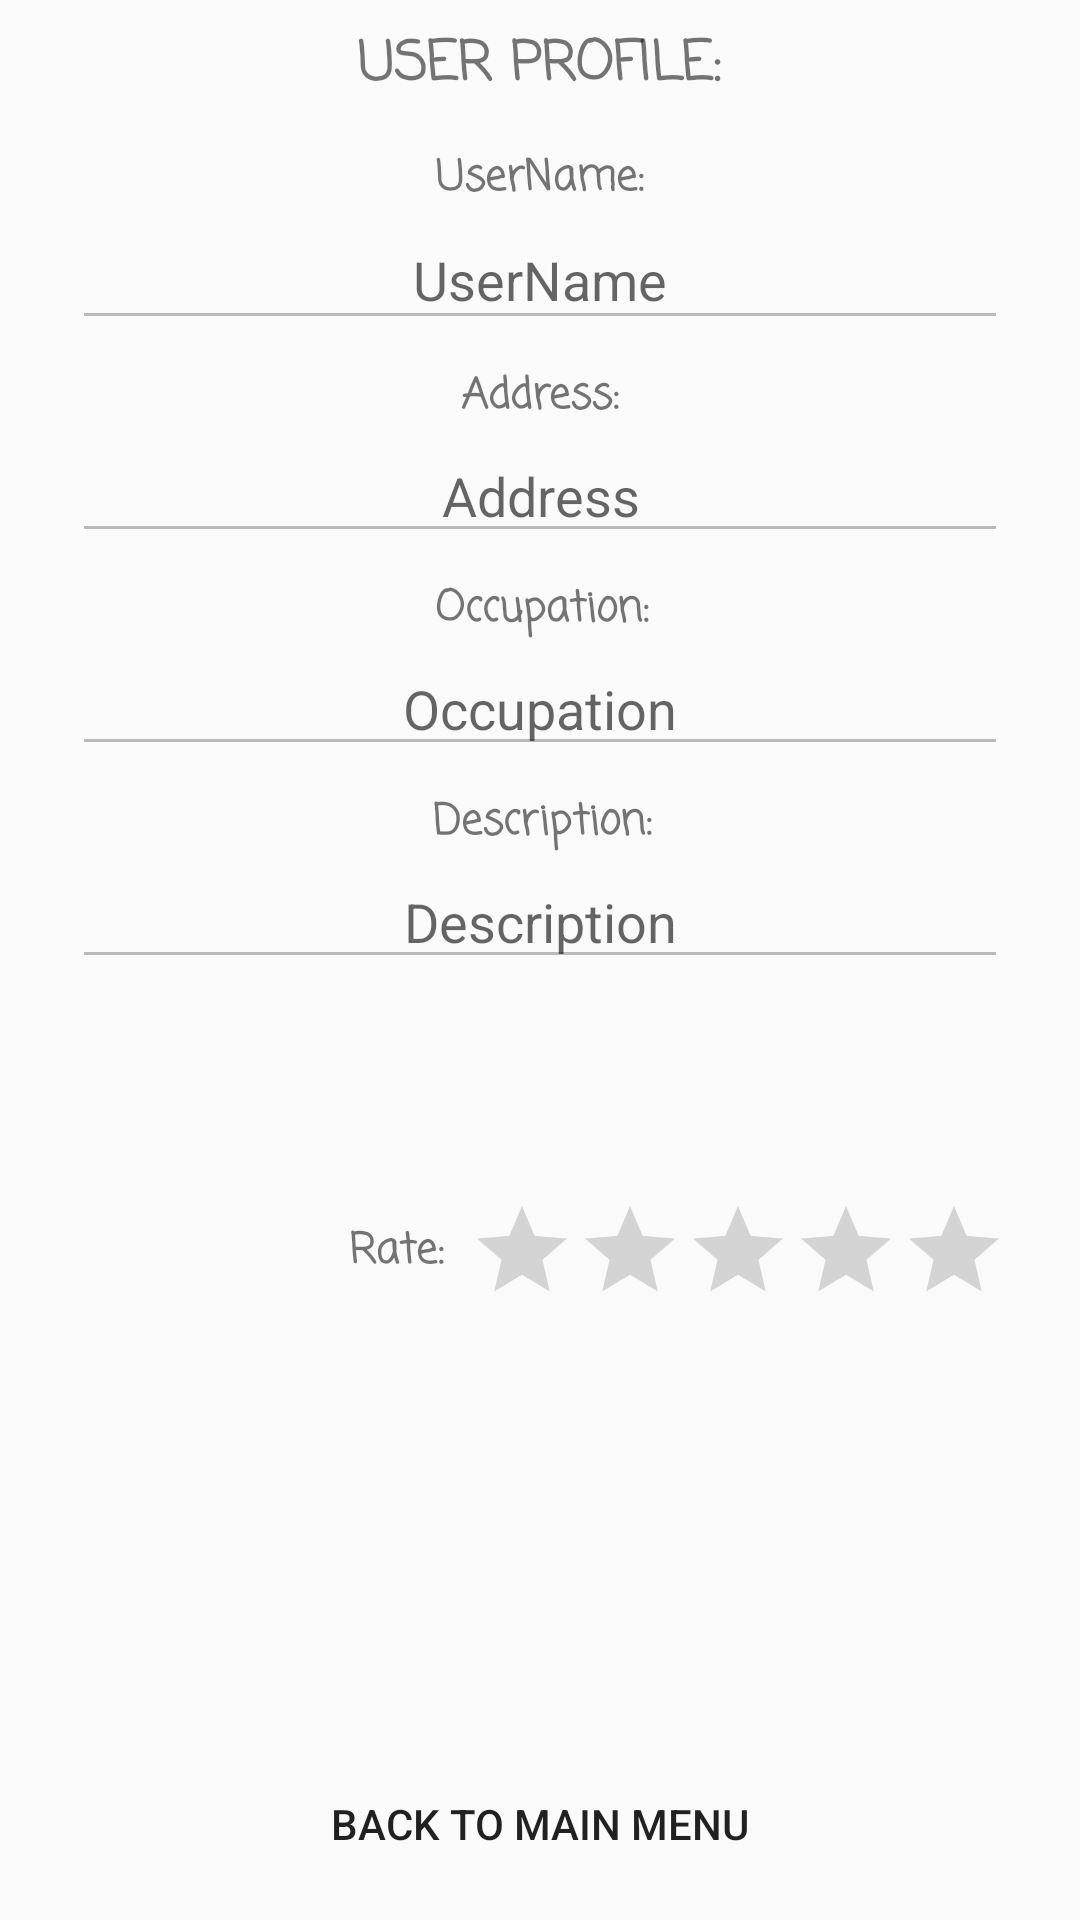

Produce the Android XML layout that renders to this screen, including the resource entries it uses.
<!-- AndroidManifest.xml: application theme AppTheme -->
<!-- res/layout/activity_profile.xml -->
<?xml version="1.0" encoding="utf-8"?>
<android.support.constraint.ConstraintLayout xmlns:android="http://schemas.android.com/apk/res/android"
    xmlns:app="http://schemas.android.com/apk/res-auto"
    android:layout_width="match_parent"
android:layout_height="match_parent"
xmlns:tools="http://schemas.android.com/tools"
android:paddingLeft="16dp"
android:paddingRight="16dp"
android:id="@+id/activity_profile"
tools:context="com.example.threedots.findyourguy.Common.ProfileActivity">

    <Button
        android:id="@+id/BtBack"
        android:layout_width="0dp"
        android:layout_height="wrap_content"
        android:layout_alignParentLeft="true"
        android:layout_alignParentStart="true"
        android:layout_alignParentTop="true"
        android:layout_marginBottom="8dp"
        android:layout_marginLeft="8dp"
        android:layout_marginRight="8dp"
        android:layout_marginTop="8dp"
        android:background="@drawable/common_google_signin_btn_icon_light_normal_background"
        android:text="Back To Main Menu"
        app:layout_constraintBottom_toBottomOf="parent"
        app:layout_constraintLeft_toLeftOf="parent"
        app:layout_constraintRight_toRightOf="parent"
        app:layout_constraintTop_toTopOf="parent"
        app:layout_constraintVertical_bias="1.0" />

    <TextView
        android:id="@+id/tvProfile"
        android:layout_width="wrap_content"
        android:layout_height="wrap_content"
        android:layout_marginBottom="8dp"
        android:layout_marginLeft="8dp"
        android:layout_marginRight="8dp"
        android:layout_marginTop="8dp"
        android:fontFamily="casual"
        android:text="User Profile:"
        android:textAllCaps="true"
        android:textSize="18sp"
        android:textStyle="bold"
        app:layout_constraintBottom_toTopOf="@+id/BtBack"
        app:layout_constraintLeft_toLeftOf="parent"
        app:layout_constraintRight_toRightOf="parent"
        app:layout_constraintTop_toTopOf="parent"
        app:layout_constraintVertical_bias="0.0" />

    <TextView
        android:id="@+id/textView7"
        android:layout_width="wrap_content"
        android:layout_height="wrap_content"
        android:layout_marginBottom="8dp"
        android:layout_marginLeft="8dp"
        android:layout_marginRight="8dp"
        android:layout_marginTop="13dp"
        android:fontFamily="casual"
        android:text="UserName:"
        android:textStyle="bold"
        app:layout_constraintBottom_toTopOf="@+id/BtBack"
        app:layout_constraintLeft_toLeftOf="parent"
        app:layout_constraintRight_toRightOf="parent"
        app:layout_constraintTop_toBottomOf="@+id/tvProfile"
        app:layout_constraintVertical_bias="0.0" />

    <TextView
        android:id="@+id/textView8"
        android:layout_width="wrap_content"
        android:layout_height="wrap_content"
        android:layout_marginLeft="40dp"
        android:fontFamily="casual"
        android:text="Rate:"
        android:textStyle="bold"
        app:layout_constraintLeft_toLeftOf="parent"
        app:layout_constraintRight_toLeftOf="@+id/ratingBar"
        android:layout_marginRight="8dp"
        app:layout_constraintTop_toTopOf="@+id/ratingBar"
        android:layout_marginTop="8dp"
        app:layout_constraintBottom_toBottomOf="@+id/ratingBar"
        android:layout_marginBottom="8dp"
        app:layout_constraintHorizontal_bias="1.0" />

    <EditText
        android:id="@+id/etUserNameP"
        android:layout_width="0dp"
        android:layout_height="43dp"
        android:layout_marginLeft="8dp"
        android:layout_marginRight="8dp"
        android:layout_marginTop="0dp"
        android:editable="false"
        android:ems="10"
        android:enabled="false"
        android:hint="UserName"
        android:inputType="textPersonName"
        android:textAlignment="center"
        app:layout_constraintLeft_toLeftOf="parent"
        app:layout_constraintRight_toRightOf="parent"
        app:layout_constraintTop_toBottomOf="@+id/textView7" />

    <RatingBar
        android:id="@+id/ratingBar"
        style="@android:style/Widget.DeviceDefault.Light.RatingBar.Indicator"
        android:layout_width="wrap_content"
        android:layout_height="wrap_content"
        android:layout_marginBottom="8dp"
        android:layout_marginLeft="8dp"
        android:layout_marginRight="8dp"
        android:layout_marginTop="8dp"
        app:layout_constraintBottom_toTopOf="@+id/BtBack"
        app:layout_constraintHorizontal_bias="1.0"
        app:layout_constraintLeft_toLeftOf="parent"
        app:layout_constraintRight_toRightOf="parent"
        app:layout_constraintTop_toBottomOf="@+id/etDesc"
        app:layout_constraintVertical_bias="0.314" />

    <TextView
        android:id="@+id/textView9"
        android:layout_width="wrap_content"
        android:layout_height="wrap_content"
        android:layout_marginLeft="8dp"
        android:layout_marginRight="8dp"
        android:layout_marginTop="8dp"
        android:fontFamily="casual"
        android:text="Address:"
        android:textStyle="bold"
        app:layout_constraintHorizontal_bias="0.501"
        app:layout_constraintLeft_toLeftOf="parent"
        app:layout_constraintRight_toRightOf="parent"
        app:layout_constraintTop_toBottomOf="@+id/etUserNameP" />

    <EditText
        android:id="@+id/etAddressP"
        android:layout_width="0dp"
        android:layout_height="wrap_content"
        android:layout_marginLeft="8dp"
        android:layout_marginRight="8dp"
        android:layout_marginTop="0dp"
        android:editable="false"
        android:ems="10"
        android:enabled="false"
        android:hint="Address"
        android:inputType="textPersonName"
        android:textAlignment="center"
        app:layout_constraintLeft_toLeftOf="parent"
        app:layout_constraintRight_toRightOf="parent"
        app:layout_constraintTop_toBottomOf="@+id/textView9" />

    <TextView
        android:id="@+id/textView10"
        android:layout_width="wrap_content"
        android:layout_height="wrap_content"
        android:layout_marginLeft="8dp"
        android:layout_marginRight="8dp"
        android:fontFamily="casual"
        android:text="Description:"
        android:textStyle="bold"
        app:layout_constraintLeft_toLeftOf="parent"
        app:layout_constraintRight_toRightOf="parent"
        android:layout_marginTop="8dp"
        app:layout_constraintTop_toBottomOf="@+id/etOccupationP"
        app:layout_constraintHorizontal_bias="0.503" />

    <EditText
        android:id="@+id/etOccupationP"
        android:layout_width="0dp"
        android:layout_height="wrap_content"
        android:layout_marginLeft="8dp"
        android:layout_marginRight="8dp"
        android:layout_marginTop="0dp"
        android:editable="false"
        android:ems="10"
        android:enabled="false"
        android:hint="Occupation"
        android:inputType="textPersonName"
        android:textAlignment="center"
        app:layout_constraintLeft_toLeftOf="parent"
        app:layout_constraintRight_toRightOf="parent"
        app:layout_constraintTop_toBottomOf="@+id/textView11" />

    <TextView
        android:id="@+id/textView11"
        android:layout_width="wrap_content"
        android:layout_height="wrap_content"
        android:layout_marginLeft="8dp"
        android:layout_marginRight="8dp"
        android:layout_marginTop="8dp"
        android:fontFamily="casual"
        android:text="Occupation:"
        android:textStyle="bold"
        app:layout_constraintHorizontal_bias="0.503"
        app:layout_constraintLeft_toLeftOf="parent"
        app:layout_constraintRight_toRightOf="parent"
        app:layout_constraintTop_toBottomOf="@+id/etAddressP" />

    <EditText
        android:id="@+id/etDesc"
        android:layout_width="0dp"
        android:layout_height="wrap_content"
        android:layout_marginLeft="8dp"
        android:layout_marginRight="8dp"
        android:layout_marginTop="0dp"
        android:editable="false"
        android:ems="10"
        android:enabled="false"
        android:hint="Description"
        android:inputType="textMultiLine"
        android:textAlignment="center"
        app:layout_constraintLeft_toLeftOf="parent"
        app:layout_constraintRight_toRightOf="parent"
        app:layout_constraintTop_toBottomOf="@+id/textView10" />

    <Button
        android:id="@+id/btSaveProfile"
        android:layout_width="0dp"
        android:layout_height="wrap_content"
        android:layout_marginBottom="8dp"
        android:layout_marginLeft="16dp"
        android:layout_marginRight="8dp"
        android:layout_marginTop="8dp"
        android:background="@drawable/common_google_signin_btn_icon_light_normal_background"
        android:text="Save"
        android:visibility="gone"
        app:layout_constraintBottom_toTopOf="@+id/textView8"
        app:layout_constraintHorizontal_bias="0.483"
        app:layout_constraintLeft_toLeftOf="parent"
        app:layout_constraintRight_toRightOf="parent"
        app:layout_constraintTop_toBottomOf="@+id/etDesc" />

</android.support.constraint.ConstraintLayout>
<!-- resources referenced by this layout -->
<resources>
  <style name="AppTheme" parent="Theme.AppCompat.Light.NoActionBar">
          
          <item name="colorPrimary">@color/colorPrimary</item>
          <item name="colorPrimaryDark">@color/colorPrimaryDark</item>
          <item name="colorAccent">@color/colorAccent</item>
      </style>
  <color name="colorPrimary">#10a7cd</color>
  <color name="colorPrimaryDark">#1062CD</color>
  <color name="colorAccent">#faea0c</color>
</resources>
